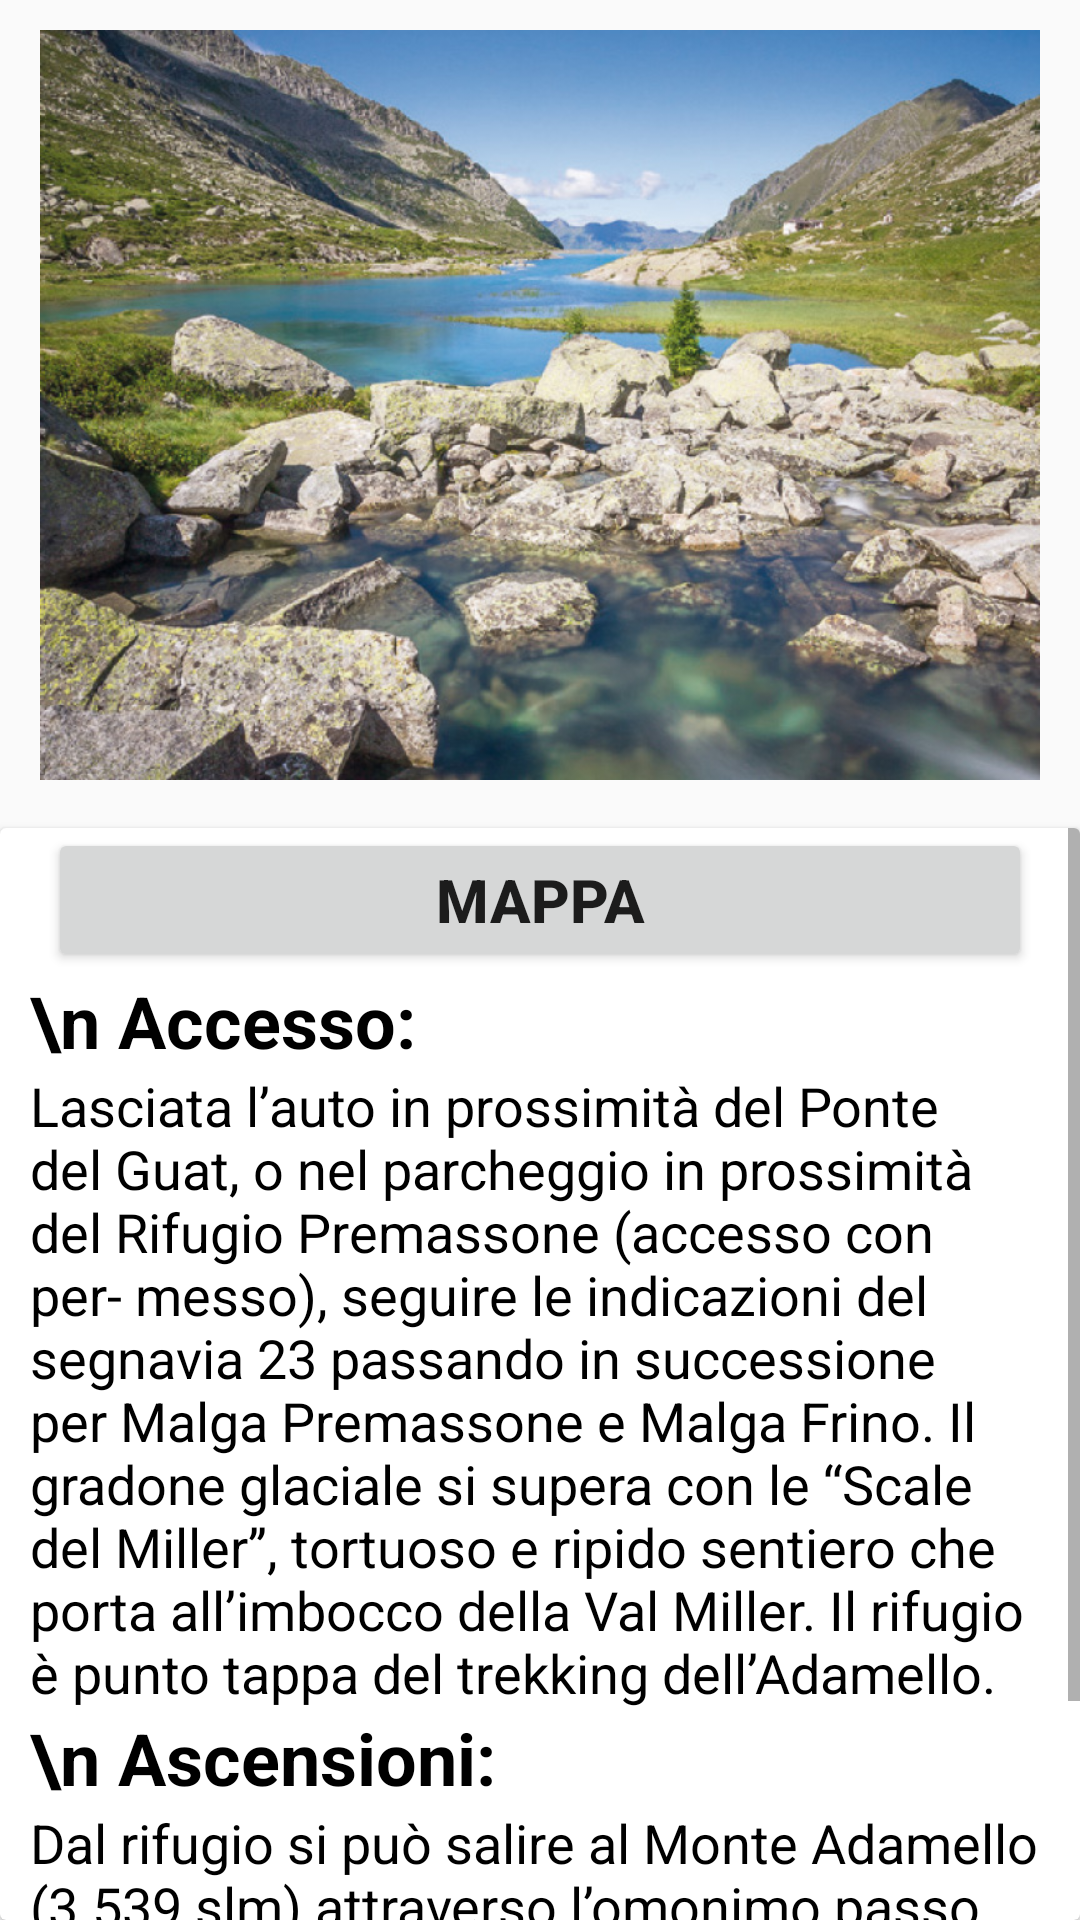

The Android layout XML behind this screen, and the referenced resources:
<!-- AndroidManifest.xml: application theme Theme.Trekking -->
<!-- res/layout/valmiller.xml -->
<?xml version="1.0" encoding="utf-8"?>
<androidx.constraintlayout.widget.ConstraintLayout xmlns:android="http://schemas.android.com/apk/res/android"
    xmlns:app="http://schemas.android.com/apk/res-auto"
    xmlns:tools="http://schemas.android.com/tools"
    android:layout_width="match_parent"
    android:layout_height="match_parent"
    tools:context=".SentieroActivity">

    <ImageView
        android:id="@+id/aa"
        style="@style/imgStyle"
        android:src="@drawable/valmiller"
        app:layout_constraintEnd_toEndOf="parent"
        app:layout_constraintStart_toStartOf="parent"
        app:layout_constraintTop_toTopOf="parent" />


    <androidx.cardview.widget.CardView
        android:id="@+id/cardView2"
        style="@style/cardStyle"
        app:layout_constraintBottom_toBottomOf="parent"
        app:layout_constraintEnd_toEndOf="parent"
        app:layout_constraintStart_toStartOf="parent"
        app:layout_constraintTop_toBottomOf="@+id/aa">


        <ScrollView
            android:layout_width="match_parent"
            android:layout_height="match_parent"
            android:layout_below="@id/cardView2">

            <LinearLayout
                android:layout_width="match_parent"
                android:layout_height="wrap_content"
                android:orientation="vertical">

                <Button
                    android:id="@+id/mappa_btn"
                    style="@style/btnStyle"/>

                <TextView
                    style="@style/titleStyle"
                    android:text="\n Accesso:" />

                <TextView
                    style="@style/textStyle"

                    android:text="Lasciata l’auto in prossimità del Ponte del
Guat, o nel parcheggio in prossimità del
Rifugio Premassone (accesso con per-
messo), seguire le indicazioni del segnavia
23 passando in successione per Malga
Premassone e Malga Frino.
Il gradone glaciale si supera con le “Scale
del Miller”, tortuoso e ripido sentiero che
porta all’imbocco della Val Miller. Il rifugio
è punto tappa del trekking dell’Adamello." />

                <TextView
                    style="@style/titleStyle"
                    android:text="\n Ascensioni:" />

                <TextView
                    style="@style/textStyle"
                    android:text="Dal rifugio si può salire al Monte Adamello
(3.539 slm) attraverso l’omonimo passo,
Cima Plem (3.182 slm) e il Corno Miller
(3.373 slm). Nei pressi del rifugio ci sono
numerose vie d’arrampicata, sportiva ed
alpinistica (info presso il rifugio)."/>

            </LinearLayout>

        </ScrollView>


    </androidx.cardview.widget.CardView>




</androidx.constraintlayout.widget.ConstraintLayout>
<!-- resources referenced by this layout -->
<resources>
  <!-- drawable valmiller: jpg bitmap (drawable, 239542 bytes) -->
  <style name="btnStyle">
          <item name="android:layout_height">wrap_content</item>
          <item name="android:layout_width">match_parent</item>
          <item name="android:layout_marginStart">16dp</item>
          <item name="android:layout_marginTop">0dp</item>
          <item name="android:layout_marginEnd">16dp</item>
          <item name="android:colorBackground">#6C6E69</item>
          <item name="android:textSize">20sp</item>
          <item name="android:textStyle">bold</item>
          <item name="android:textAlignment">center</item>
          <item name="android:text">Mappa</item>
      </style>
  <style name="cardStyle">
          <item name="android:layout_height">0dp</item>
          <item name="android:layout_width">0dp</item>
          <item name="android:layout_marginStart">0dp</item>
          <item name="android:layout_marginTop">16dp</item>
          <item name="android:layout_marginEnd">0dp</item>
          <item name="android:colorBackground">#A4DEE6E6</item>
      </style>
  <style name="imgStyle">
          <item name="android:layout_height">250dp</item>
          <item name="android:layout_width">match_parent</item>
          <item name="android:layout_marginStart">10dp</item>
          <item name="android:layout_marginTop">10dp</item>
          <item name="android:layout_marginEnd">10dp</item>
      </style>
  <style name="textStyle">
          <item name="android:textColor">@color/black</item>
          <item name="android:textSize">18sp</item>
          <item name="android:layout_height">wrap_content</item>
          <item name="android:layout_width">match_parent</item>
          <item name="android:layout_marginStart">10dp</item>
          <item name="android:layout_marginEnd">10dp</item>
      </style>
  <style name="titleStyle">
          <item name="android:textColor">@color/black</item>
          <item name="android:textSize">24sp</item>
          <item name="android:textStyle">bold</item>
          <item name="android:layout_height">wrap_content</item>
          <item name="android:layout_width">match_parent</item>
          <item name="android:layout_marginStart">10dp</item>
          <item name="android:layout_marginEnd">10dp</item>
      </style>
  <style name="Theme.Trekking" parent="android:Theme.Material.Light.NoActionBar" />
  <!-- not gathered from this repository: default colours our renderer supplied (Android Studio template values) -->
  <color name="black">#FF000000</color>
</resources>
